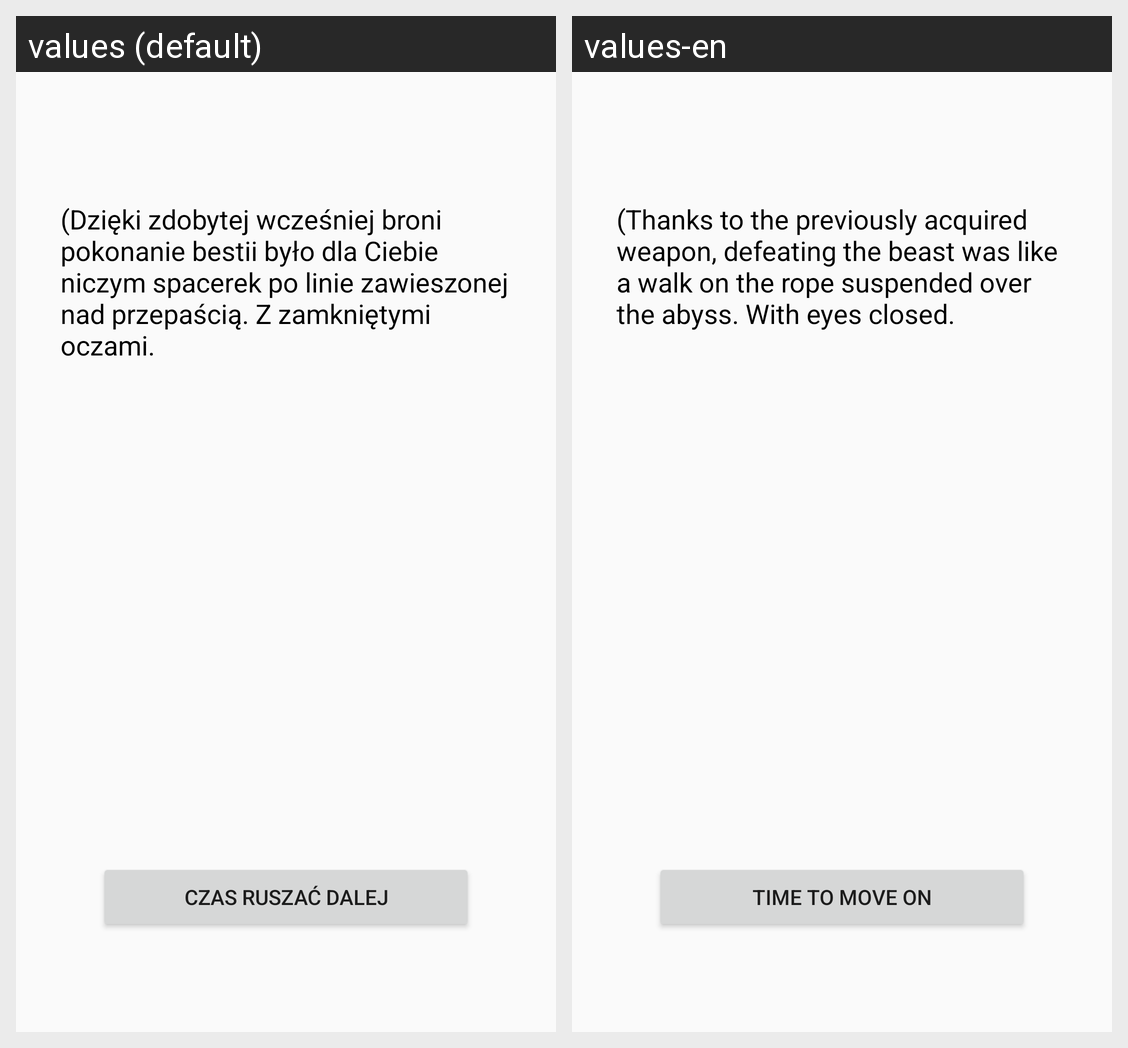

This grid shows one Android layout under two languages. Give, for every string resource on the screen, its name, the default text and each shown locale's text.
Android screen res/layout/activity_bt12211__won.xml rendered under 2 locales, left to right: values (default), values-en. Device: Nexus 5 (rendered at 1080×1920; each locale shown at half size, 540×960, under a caption strip naming it); theme AppTheme.
Strings drawn on this screen, with the default value and each locale's value (text and hints the layout hard-codes, and strings that could not be matched under every locale, appear in the picture but are not listed):

easy_exp
  values: (Dzięki zdobytej wcześniej broni pokonanie bestii było dla Ciebie niczym spacerek po linie zawieszonej nad przepaścią. Z zamkniętymi oczami.
  values-en: (Thanks to the previously acquired weapon, defeating the beast was like a walk on the rope suspended over the abyss. With eyes closed.

czas_rusza_dalej
  values: Czas ruszać dalej
  values-en: Time to move on
